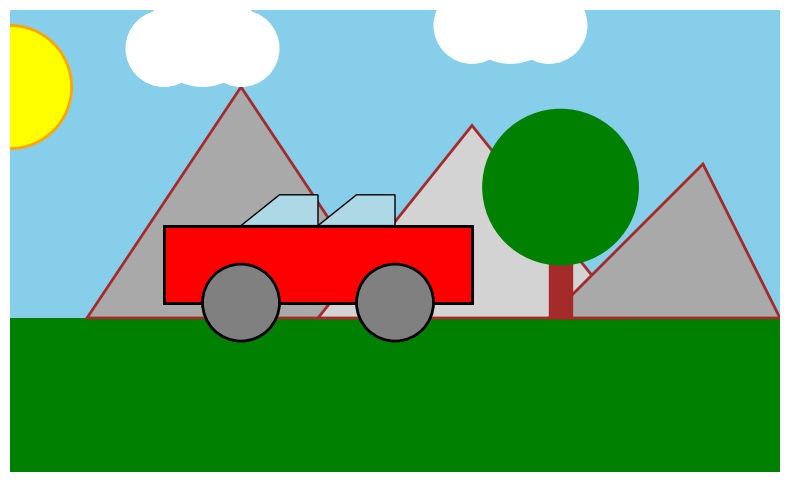

Write the Python code that produced this figure.
import matplotlib.pyplot as plt
import matplotlib.patches as patches

fig, ax = plt.subplots(figsize=(10,6))

ax.set_xlim(0,10)
ax.set_ylim(0,6)

sky = patches.Rectangle((0, 2), 10, 4, linewidth=0, facecolor= "skyblue")
ax.add_patch(sky)

ground = patches.Rectangle((0,0), 10, 2, linewidth=0, facecolor='green')
ax.add_patch(ground)

sun = patches.Circle((0,5), 0.8, linewidth = 2, edgecolor="orange", facecolor= "yellow")
ax.add_patch(sun)

mountain1 = patches.Polygon([[1, 2], [3, 5], [5, 2]], closed = True, linewidth= 2, edgecolor="brown", facecolor='darkgrey')
mountain2 = patches.Polygon([[4, 2], [6, 4.5], [8, 2]], closed = True, linewidth= 2, edgecolor="brown", facecolor='lightgrey')
mountain3 = patches.Polygon([[7, 2], [9, 4], [10, 2]], closed =True, linewidth= 2, edgecolor='brown', facecolor="darkgrey")

ax.add_patch(mountain1)
ax.add_patch(mountain2)
ax.add_patch(mountain3)

cloud1 = [patches.Circle((2, 5.5), 0.5, linewidth=0, facecolor = "white"),patches.Circle((2.5, 5.7), 0.7, linewidth= 0, facecolor= "white"),patches.Circle((3, 5.5), 0.5, linewidth= 0, facecolor=  "white"),]

cloud2 = [
    patches.Circle((6, 5.8), 0.5, linewidth = 0, facecolor= "white"),
    patches.Circle((6.5, 6), 0.7, linewidth = 0, facecolor= "white"),
    patches.Circle((7, 5.8), 0.5, linewidth = 0, facecolor = "white"),
]

for cloud in cloud1 + cloud2:
    ax.add_patch(cloud)

car_body = patches.Rectangle((2,2.2), 4, 1, linewidth= 2, edgecolor= "black", facecolor= "red")
ax.add_patch(car_body)

car_roof = patches.Rectangle((2,2.2),4,1, linewidth=2, edgecolor="black", facecolor='red')
ax.add_patch(car_roof)

window1 = patches.Polygon([[3.0, 3.2], [3.5, 3.6], [4.0, 3.6], [4.0, 3.2]], closed=True, linewidth = 1, edgecolor= 'black', facecolor= 'lightblue')
window2 = patches.Polygon([[4.0, 3.2], [4.5, 3.6], [5.0, 3.6], [5.0, 3.2]], closed=True, linewidth = 1, edgecolor= 'black', facecolor= 'lightblue')
ax.add_patch(window1)
ax.add_patch(window2)

wheel1 = patches.Circle((3,2.2), 0.5, linewidth = 2, edgecolor="black", facecolor="gray")
wheel2 = patches.Circle((5,2.2), 0.5, linewidth = 2, edgecolor="black", facecolor="gray")
ax.add_patch(wheel1)
ax.add_patch(wheel2)

tree_trunk = patches.Rectangle((7, 2), 0.3, 1.5, linewidth = 1, edgecolor="brown", facecolor = "brown")
tree_leaves = patches.Circle((7.15, 3.7), 1, linewidth= 2, edgecolor= "green", facecolor="green")
ax.add_patch(tree_trunk)
ax.add_patch(tree_leaves)

ax.set_aspect("equal")
ax.axis("off")

plt.show()